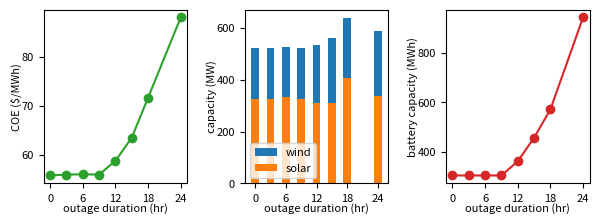

The matplotlib source for this figure: (Note: this script raises an exception after producing the figure.)
import numpy as np
import matplotlib.pyplot as plt


solar = np.array([326.11583366, 325.21031087, 332.10521729, 325.70441194,
       309.96486947, 309.96486947,408.0680985447498,335.7952752584633,345.0204201831463,381.92099988187863])
wind = np.array([196., 196., 196., 196., 224., 252.,231.0,252.0,252.0,224.0])
battery = np.array([304.76190476, 304.76190476, 304.76190476, 304.76190476,
       361.9047619 , 457.14285714,571.4285714285714,942.8571428571429,1085.7142857142858,1657.142857142857])
coe = np.array([55.80524101, 55.98073369, 56.03972098, 55.98078909, 58.76974033,
       63.49768293,71.63733544389433,87.9565189249901,95.09106717792392,125.88722848676245])

outage = np.array([0,3,6,9,12,15,18,24,36,48])

plt.figure(figsize=(6,2.2))

end = 8
plt.subplot(131)
plt.plot(outage[0:end],coe[0:end],"-o",color="C2")
plt.xlabel("outage duration (hr)", fontsize=8,labelpad=0)
plt.ylabel("COE ($/MWh)", fontsize=8,labelpad=0)
plt.xticks(fontsize=8)
plt.yticks(fontsize=8)
plt.gca().set_xticks((0,6,12,18,24))


plt.subplot(132)
plt.bar(outage[0:end],wind[0:end],width=1.5,bottom=solar[0:end],label="wind")
plt.bar(outage[0:end],solar[0:end],width=1.5,bottom=0,label="solar")

plt.xlabel("outage duration (hr)", fontsize=8,labelpad=0)
plt.ylabel("capacity (MW)", fontsize=8,labelpad=0)
plt.legend(loc=3,fontsize=8)
plt.xticks(fontsize=8)
plt.yticks(fontsize=8)
plt.gca().set_xticks((0,6,12,18,24))

plt.subplot(133)
plt.plot(outage[0:end],battery[0:end],"-o",color="C3")
plt.xlabel("outage duration (hr)", fontsize=8,labelpad=0)
plt.ylabel("battery capacity (MWh)", fontsize=8,labelpad=0)
plt.xticks(fontsize=8)
plt.yticks(fontsize=8)
plt.gca().set_xticks((0,6,12,18,24))


plt.subplots_adjust(bottom=0.2,top=0.99,right=0.99,left=0.08,wspace=0.4)

plt.savefig("figures/sweep_outage.pdf",transparent=True)
plt.show()